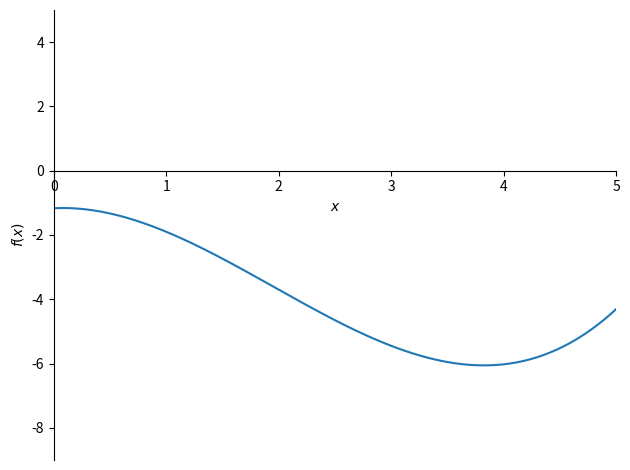

Python code for this plot: (Note: this script raises an exception after producing the figure.)
# -*- coding: utf-8 -*-
"""
Created on Wed May  4 11:07:22 2022

@author: joyce
"""

from sympy import *
from scipy.interpolate import CubicSpline
import numpy as np
import matplotlib.pyplot as plt
import math

def cubspline(xint, yint):
    h = xint[1]-xint[0]
    print(h)

    m = len(xint)
    matrix = np.zeros((m-1, m-1))
    y = np.zeros((m-1,1))
    
    matrix[0][0] = 4
    for i in range(1, len(y)):
        matrix[i][i] = 4
        matrix[i-1][i] = 1
        matrix[i][i-1] = 1
    for i in range(0, len(y)):
        y[i] = yint[i+1] - 2*yint[i] - yint[i-1]
        
    print(matrix)
    print(y)
    
    sigma = np.linalg.solve(matrix, y)
    print(sigma)
    
    mc = np.zeros((m-1,4))
    for i in range (0, m-2):
        mc[i][0] = yint[i]
        mc[i][2] = sigma[i]/2
        mc[i][3] = (sigma[i+1]- sigma[i])/(6*h)
        mc[i][1] = (yint[i+1] - yint[i])/h - (h/6)*(2*sigma[i] + sigma[i+1])
    
    print(mc)
    return mc

def cubsplineval(coeff,xint,xval):
    h = xint[1]-xint[0]
    spline = floor(xval/h)-1
    print(spline)
    a = coeff[spline][0]
    b = coeff[spline][1]
    c = coeff[spline][2]
    d = coeff[spline][3]
    
    xi = xint[spline]
    x = Symbol('x')
    s = a + b*(x-xi) + c*(x-xi)**2 + d*(x-xi)**3
    value = s.subs(x, xval)
    print(value)
    
    return value

x = [1, 2, 3, 4, 5]
y = [-1.9, -3.7, -5.77, 2.53, 4.32]

test = cubspline(x,y)
value = cubsplineval(test, x, 1.5)

# calculate coefficients of the polynomial 
coeff = np.polyfit(x, y, 4) #4
print(coeff)

from sympy.plotting.plot import MatplotlibBackend, Plot
def get_sympy_subplots(plot: Plot):
    backend = MatplotlibBackend(plot)

    backend.process_series()
    backend.fig.tight_layout()
    return backend.fig, backend.ax[0]

def plotter(coeff, s, xint, yint):
    a = coeff[s][0]
    b = coeff[s][1]
    c = coeff[s][2]
    d = coeff[s][3]
    
    xi = xint[s]
    x = Symbol('x')
    s = a + b*(x-xi) + c*(x-xi)**2 + d*(x-xi)**3
    p = plot(s, ylim=[-9, 5], xlim=[0, 5]) #xlabel=label)
    fig, axe = get_sympy_subplots(p)
    axe.plot(xint, yint, "o")

for i in range(0, 4):
    plotter(test, i, x, y)

fig = plt.figure(figsize = (10,8))
#poly = np.poly1d(np.flip(test[0]))
poly = np.poly1d(coeff)
new_x = np.linspace(x[0], x[-1]) #days[-1])
new_y = poly(new_x)
plt.plot(x, y, "o", new_x, new_y, c='#1f77b4', mfc = 'r', mec = 'r')
plt.xlabel('x')
plt.ylabel('y')
#plt.xlim(0,6)
#plt.ylim(-100,100)
plt.title("Polyfit polynomial")
#plt.xlim(17, 45)
plt.show()
